Run: headless pygame with SDL's dummy video driver; simulated clock (each Clock.tick advances the game by its frame time, no real sleeping); random seed 0; keys injected as events and as key.get_pressed() state; no mouse input.
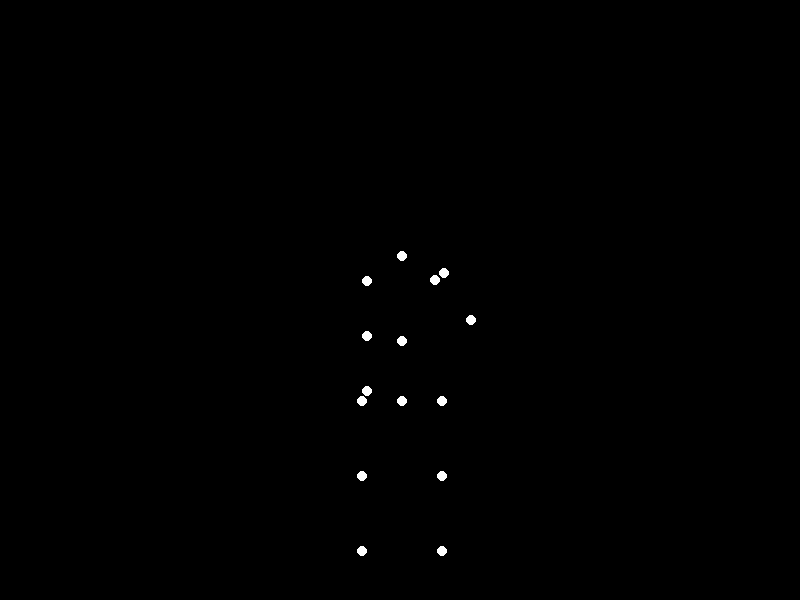
Frame 1 of 4 · flips 1–60 · no input
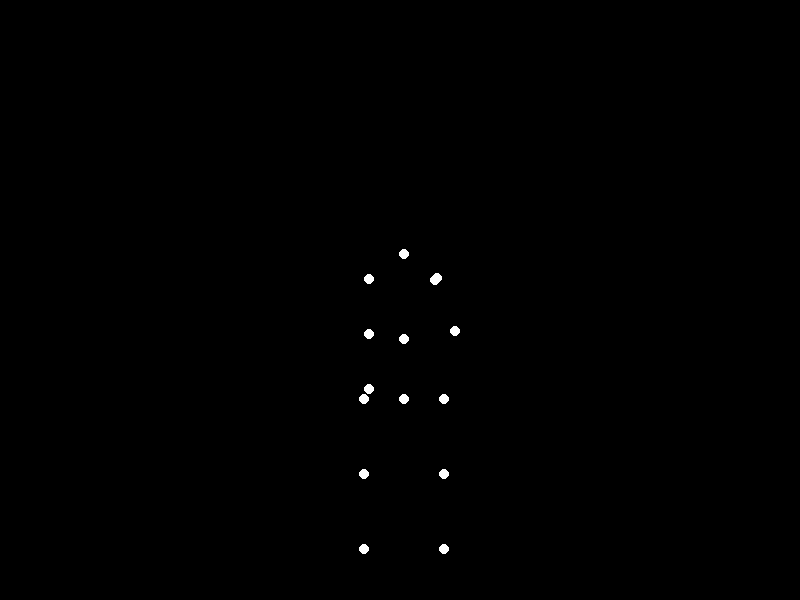
Frame 2 of 4 · flips 61–180 · tapped SPACE, RETURN · held RIGHT (→), D
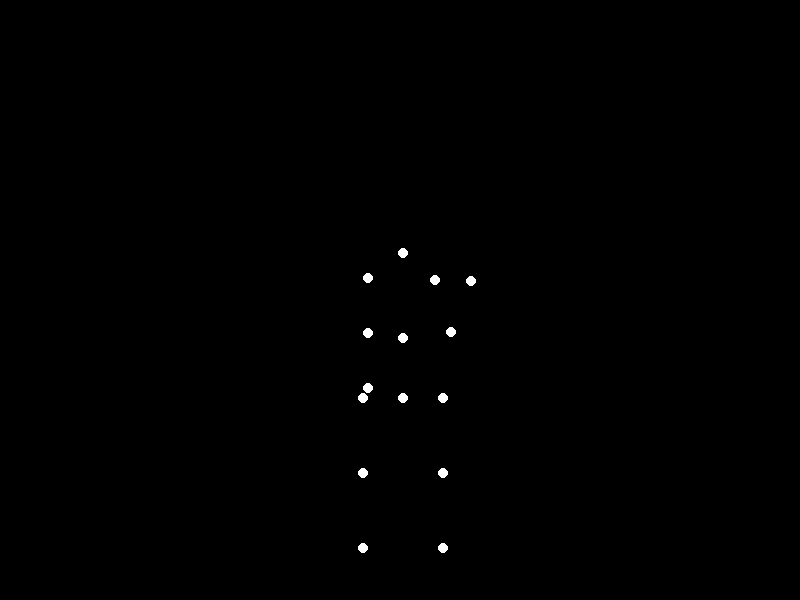
Frame 3 of 4 · flips 181–300 · held DOWN (↓), S
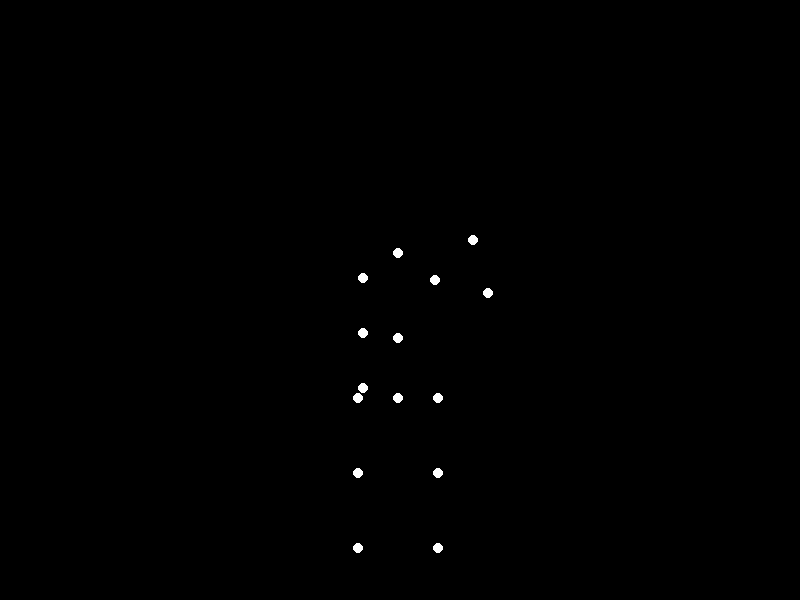
Frame 4 of 4 · flips 301–420 · held LEFT (←), A, UP (↑), W

The pygame program that drew these frames:


import pygame
import math

# --- Constants ---
SCREEN_WIDTH = 800
SCREEN_HEIGHT = 600
FPS = 60
WHITE = (255, 255, 255)
BLACK = (0, 0, 0)
POINT_RADIUS = 5

# Root position (pelvis center) - adjust for screen center and figure height
ROOT_X = SCREEN_WIDTH // 2
ROOT_Y = SCREEN_HEIGHT // 2 + 100 # Position the base of the figure slightly lower

# --- Body Segment Lengths (approximate for a 'heavy' woman) ---
# These lengths define the proportions of the point-light figure.
# Wider hips and shoulders can visually suggest 'heavy weight' even with abstract points.
HEAD_NECK_LEN = 25  # Distance from head point to upper torso point
TORSO_UPPER_LEN = 60 # Distance from upper torso to lower torso
TORSO_LOWER_LEN = 60 # Distance from lower torso to hip/pelvis line
UPPER_ARM_LEN = 55
FOREARM_LEN = 55
UPPER_LEG_LEN = 75
LOWER_LEG_LEN = 75
SHOULDER_SPAN = 70 # Width between shoulders
HIP_SPAN = 80      # Width between hips (wider for 'heavy' physique)

# --- Initial Pose Definition (Relative to the 'torso_lower' point as origin (0,0)) ---
# Y increases downwards, X increases to the right.
# These relative coordinates define the standing posture.
base_coords = {
    'torso_lower': (0, 0), # Our reference point for figure's base
    'hip_L': (-HIP_SPAN / 2, 0),
    'hip_R': (HIP_SPAN / 2, 0),
    'knee_L': (-HIP_SPAN / 2, UPPER_LEG_LEN),
    'knee_R': (HIP_SPAN / 2, UPPER_LEG_LEN),
    'foot_L': (-HIP_SPAN / 2, UPPER_LEG_LEN + LOWER_LEG_LEN),
    'foot_R': (HIP_SPAN / 2, UPPER_LEG_LEN + LOWER_LEG_LEN),

    'torso_upper': (0, -TORSO_LOWER_LEN),
    'shoulder_L': (-SHOULDER_SPAN / 2, -TORSO_LOWER_LEN - TORSO_UPPER_LEN),
    'shoulder_R': (SHOULDER_SPAN / 2, -TORSO_LOWER_LEN - TORSO_UPPER_LEN),
    'head': (0, -TORSO_LOWER_LEN - TORSO_UPPER_LEN - HEAD_NECK_LEN),

    # Arms initially hanging down, relative to their shoulders
    # Note: These are initial absolute relative positions, not calculated from angles yet.
    'elbow_L': (-SHOULDER_SPAN / 2, -TORSO_LOWER_LEN - TORSO_UPPER_LEN + UPPER_ARM_LEN),
    'hand_L': (-SHOULDER_SPAN / 2, -TORSO_LOWER_LEN - TORSO_UPPER_LEN + UPPER_ARM_LEN + FOREARM_LEN),
    'elbow_R': (SHOULDER_SPAN / 2, -TORSO_LOWER_LEN - TORSO_UPPER_LEN + UPPER_ARM_LEN),
    'hand_R': (SHOULDER_SPAN / 2, -TORSO_LOWER_LEN - TORSO_UPPER_LEN + UPPER_ARM_LEN + FOREARM_LEN),
}

# The names of the 15 points, matching the example image structure.
# This list helps iterate through the points.
point_names = [
    'head', 'torso_upper', 'torso_lower',
    'shoulder_L', 'shoulder_R', 'elbow_L', 'elbow_R', 'hand_L', 'hand_R',
    'hip_L', 'hip_R', 'knee_L', 'knee_R', 'foot_L', 'foot_R'
]

# Ensure we have exactly 15 points as required
assert len(point_names) == 15, f"Error: Expected 15 points, got {len(point_names)}"

# --- Animation Logic Function ---
def get_current_pose(frame_time):
    """
    Calculates the position of all 15 points for the current animation frame.
    
    Args:
        frame_time (float): Current time in seconds, used to drive the animation.
    
    Returns:
        dict: A dictionary where keys are point names (e.g., 'head') and values are
              [x, y] coordinates representing their screen position.
    """
    current_pose = {}
    
    # 1. Initialize all points based on their static base_coords,
    #    translated by the global root position.
    for name in point_names:
        current_pose[name] = [ROOT_X + base_coords[name][0], ROOT_Y + base_coords[name][1]]

    # 2. Animate the right arm for waving.
    #    The 'shoulder_R' point serves as the pivot for the upper arm.
    shoulder_R_x, shoulder_R_y = current_pose['shoulder_R']

    # --- Shoulder Rotation Animation ---
    # Controls the lift and swing of the upper arm.
    # `wave_lift_progress`: A slow oscillation (0 to 1 and back) for arm lifting.
    # `wave_swing_progress`: A faster oscillation (-1 to 1) for the back-and-forth wave.
    wave_lift_progress = (math.sin(frame_time * 1.0) + 1) / 2.0 # Slower lift/lower
    wave_swing_progress = math.sin(frame_time * 2.5) # Faster side-to-side swing

    # Angles are in radians.
    # `math.pi / 2` represents the arm hanging straight down relative to horizontal right.
    # `max_lift_angle_from_vertical`: How much the arm lifts up from hanging.
    # `max_swing_angle_horizontal`: How much the arm swings forward/backward horizontally.
    max_lift_angle_from_vertical = math.radians(70) 
    max_swing_angle_horizontal = math.radians(30)
    
    # Calculate the current absolute angle of the upper arm relative to horizontal right.
    # It starts at `math.pi / 2` (down), then lifts up by subtracting `max_lift * progress`,
    # and also swings horizontally by adding `max_swing * progress`.
    shoulder_current_angle = (math.pi / 2) - (max_lift_angle_from_vertical * wave_lift_progress) \
                             + (max_swing_angle_horizontal * wave_swing_progress)

    # Calculate the new position of the right elbow based on shoulder rotation.
    current_pose['elbow_R'][0] = shoulder_R_x + UPPER_ARM_LEN * math.cos(shoulder_current_angle)
    current_pose['elbow_R'][1] = shoulder_R_y + UPPER_ARM_LEN * math.sin(shoulder_current_angle)

    # --- Elbow Bend Animation ---
    # Controls the bending and straightening of the forearm.
    # `elbow_bend_progress`: A faster oscillation for the bending motion.
    elbow_bend_progress = (math.sin(frame_time * 4.0) + 1) / 2.0 # Faster bend/straighten
    
    # `max_elbow_bend_angle`: Maximum angle the elbow bends from a straight arm.
    max_elbow_bend_angle = math.radians(60)
    
    # Calculate the current bend angle.
    elbow_current_bend = max_elbow_bend_angle * elbow_bend_progress
    
    # Get the current elbow_R position (pivot point for forearm).
    elbow_R_x, elbow_R_y = current_pose['elbow_R']
    
    # Calculate the absolute angle of the forearm relative to horizontal right.
    # If the upper arm is at `shoulder_current_angle`, a straight forearm would be at
    # `shoulder_current_angle + math.pi` (180 degrees relative to upper arm's direction).
    # Then add `elbow_current_bend` to simulate the actual bend.
    forearm_current_angle = shoulder_current_angle + math.pi + elbow_current_bend

    # Calculate the new position of the right hand based on elbow bend.
    current_pose['hand_R'][0] = elbow_R_x + FOREARM_LEN * math.cos(forearm_current_angle)
    current_pose['hand_R'][1] = elbow_R_y + FOREARM_LEN * math.sin(forearm_current_angle)

    # 3. Add subtle body sway for realism and to convey 'heavy weight'.
    # This applies a small sinusoidal shift to the entire body except the waving arm.
    sway_amplitude_x = 5 # Max horizontal sway in pixels
    sway_amplitude_y = 2 # Max vertical sway in pixels
    sway_speed = 0.5 # Speed of the general body sway

    sway_x = sway_amplitude_x * math.sin(frame_time * sway_speed)
    sway_y = sway_amplitude_y * math.cos(frame_time * sway_speed * 1.2) # Different speed for Y for naturalness

    for name in point_names:
        # Do not apply sway to the points of the waving arm as they are already specifically animated.
        if name not in ['shoulder_R', 'elbow_R', 'hand_R']:
            current_pose[name][0] += sway_x
            current_pose[name][1] += sway_y
            
    return current_pose

# --- Pygame Initialization ---
pygame.init()
screen = pygame.display.set_mode((SCREEN_WIDTH, SCREEN_HEIGHT))
pygame.display.set_caption("Biological Motion: Waving Woman")
clock = pygame.time.Clock()

# --- Main Animation Loop ---
running = True
while running:
    for event in pygame.event.get():
        if event.type == pygame.QUIT:
            running = False

    # Clear the screen with a black background
    screen.fill(BLACK)

    # Get current time in seconds to drive the animation
    current_time = pygame.time.get_ticks() / 1000.0

    # Calculate the positions of all points for the current frame
    current_pose = get_current_pose(current_time)

    # Draw each point as a white circle
    for name in point_names:
        x, y = int(current_pose[name][0]), int(current_pose[name][1])
        pygame.draw.circle(screen, WHITE, (x, y), POINT_RADIUS)

    # Update the display
    pygame.display.flip()

    # Cap the frame rate
    clock.tick(FPS)

# --- Quit Pygame ---
pygame.quit()
